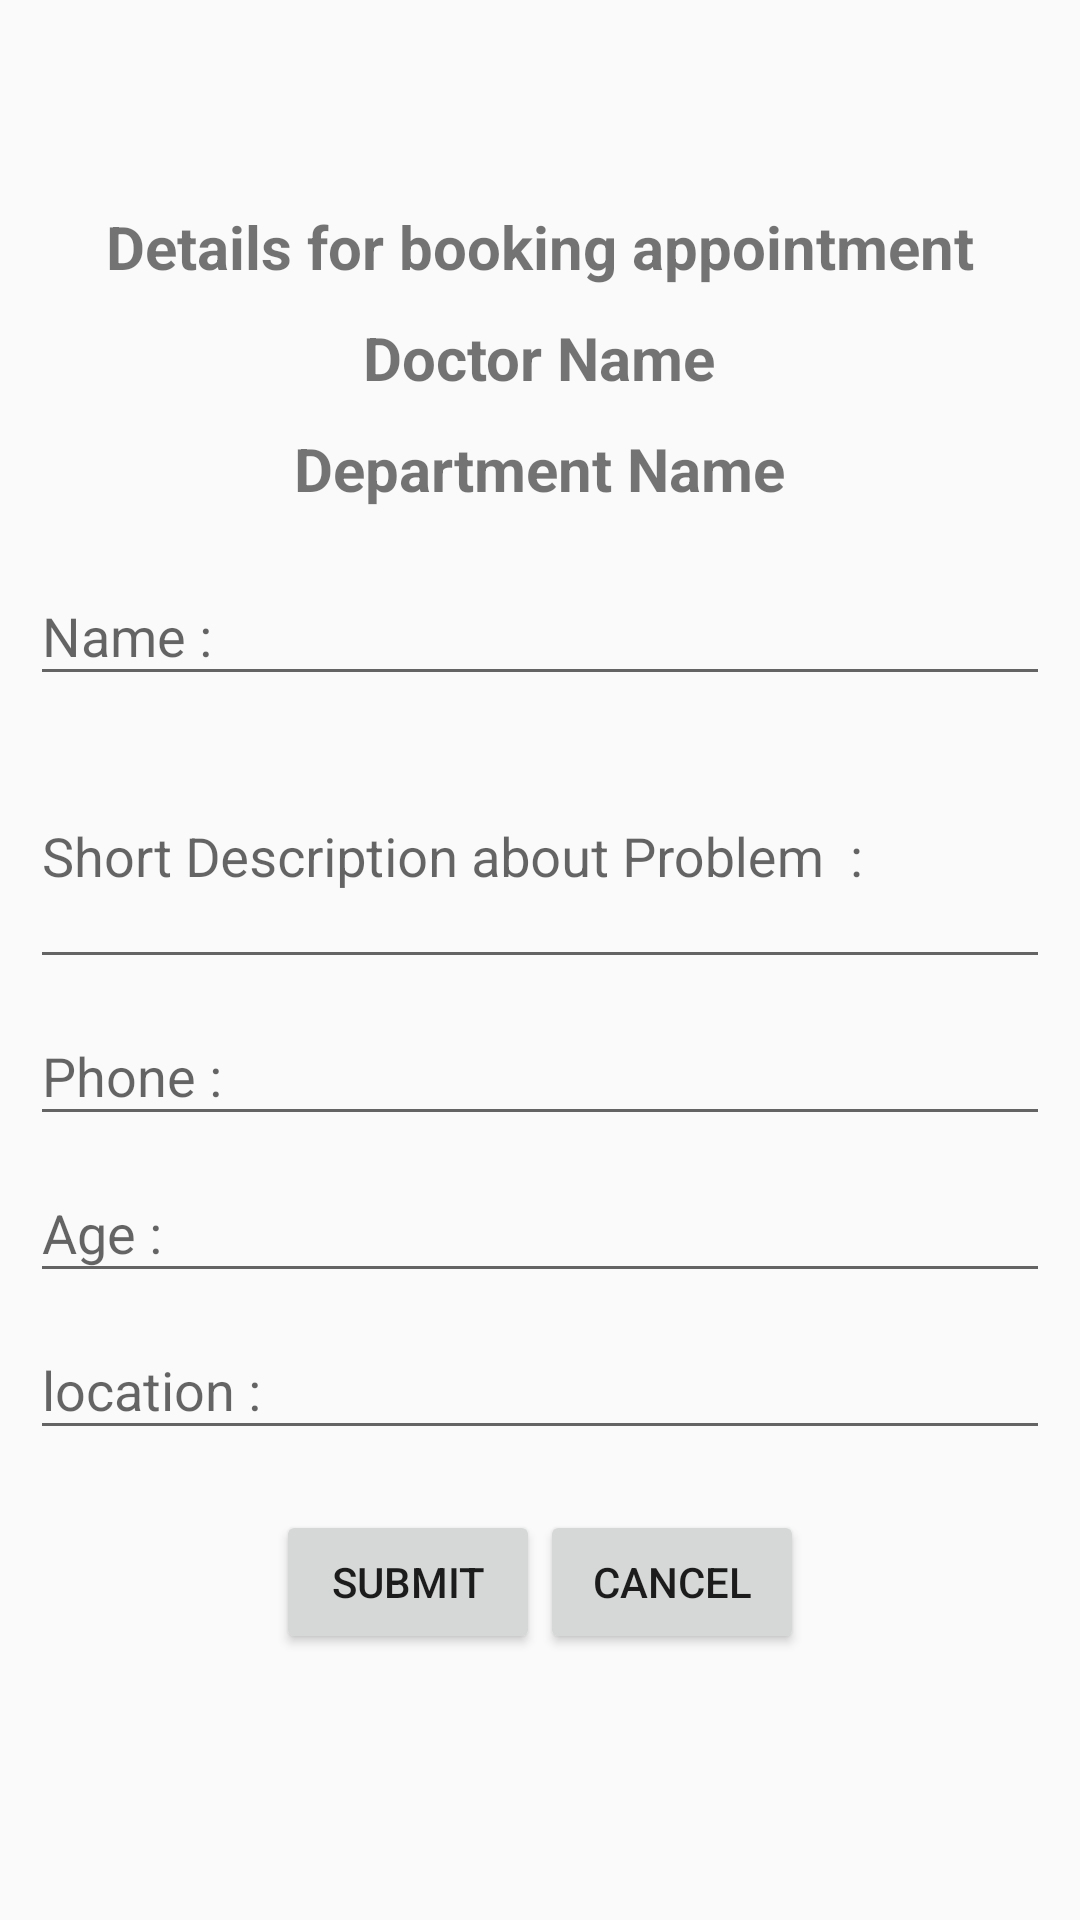

Here is an Android app screen rendered from its layout file. Give the layout XML and the strings, colors and styles it references.
<!-- AndroidManifest.xml: activity theme AppDash -->
<!-- res/layout/activity_appointment.xml -->
<?xml version="1.0" encoding="utf-8"?>

<LinearLayout xmlns:android="http://schemas.android.com/apk/res/android"
    xmlns:app="http://schemas.android.com/apk/res-auto"
    xmlns:tools="http://schemas.android.com/tools"
    android:layout_width="match_parent"
    android:layout_height="match_parent"
    android:orientation="vertical"
    android:layout_margin="10dp"
    android:padding="10dp"
    android:gravity="center"
    tools:context=".AppointmentActivity">
    <TextView
        android:layout_width="wrap_content"
        android:layout_height="wrap_content"
        android:text="Details for booking appointment"
        android:layout_gravity="center"
        android:textStyle="bold"
        android:textSize="20sp"
        android:layout_marginBottom="10dp"
        />
    <TextView
        android:id="@+id/appointmentDepartmentNameId"
        android:layout_width="wrap_content"
        android:layout_height="wrap_content"
        android:text="Doctor Name"
        android:layout_gravity="center"
        android:textStyle="bold"
        android:textSize="20sp"
        android:layout_marginBottom="10dp"
        />
    <TextView
        android:id="@+id/appointmentDepartmentTypeId"
        android:layout_width="wrap_content"
        android:layout_height="wrap_content"
        android:text="Department Name"
        android:layout_gravity="center"
        android:textStyle="bold"
        android:textSize="20sp"
        android:layout_marginBottom="10dp"
        />
    <com.google.android.material.textfield.TextInputLayout
        android:layout_width="match_parent"
        android:layout_height="wrap_content">
        <EditText
            android:id="@+id/appointmentNameId"
            android:layout_width="match_parent"
            android:layout_height="wrap_content"
            android:hint="Name : "/>
    </com.google.android.material.textfield.TextInputLayout>
    <com.google.android.material.textfield.TextInputLayout
        android:layout_width="match_parent"
        android:layout_height="wrap_content">
        <EditText
            android:id="@+id/appointmentProblemNameId"
            android:layout_width="match_parent"
            android:layout_height="wrap_content"
            android:hint="Short Description about Problem  : "
            android:lines="3"/>
    </com.google.android.material.textfield.TextInputLayout>
    <com.google.android.material.textfield.TextInputLayout
        android:layout_width="match_parent"
        android:layout_height="wrap_content">
        <EditText
            android:id="@+id/appointmentPhoneId"
            android:layout_width="match_parent"
            android:layout_height="wrap_content"
            android:hint="Phone : "
            android:inputType="phone"/>
    </com.google.android.material.textfield.TextInputLayout>
    <com.google.android.material.textfield.TextInputLayout
        android:layout_width="match_parent"
        android:layout_height="wrap_content">
        <EditText
            android:id="@+id/appointmentAgeId"
            android:layout_width="match_parent"
            android:layout_height="wrap_content"
            android:hint="Age : "
            android:inputType="numberDecimal"/>
    </com.google.android.material.textfield.TextInputLayout>
    <com.google.android.material.textfield.TextInputLayout
        android:layout_width="match_parent"
        android:layout_height="wrap_content">
        <EditText
            android:id="@+id/appointmentLocationId"
            android:layout_width="match_parent"
            android:layout_height="wrap_content"
            android:hint="location : "
            android:inputType="text"/>
    </com.google.android.material.textfield.TextInputLayout>
    <LinearLayout
        android:layout_width="match_parent"
        android:layout_height="wrap_content"
        android:gravity="center"
        android:layout_margin="20dp">

        <Button
            android:id="@+id/appointmentSubmitId"
            android:layout_width="wrap_content"
            android:layout_height="wrap_content"
            android:text="submit"
            android:onClick="onClick"/>

        <Button
            android:id="@+id/appointmentCancelId"
            android:layout_width="wrap_content"
            android:layout_height="wrap_content"
            android:text="Cancel"
            android:onClick="onClick"
            />
    </LinearLayout>

</LinearLayout>
<!-- resources referenced by this layout -->
<resources>
  <style name="AppDash" parent="Theme.AppCompat.Light.DarkActionBar">
          
          <item name="colorPrimary">#061B91</item>
          <item name="colorPrimaryDark">#354D77</item>
          <item name="colorAccent">@color/colorAccent</item>
  
  
      </style>
  <color name="colorAccent">#03DAC5</color>
</resources>
